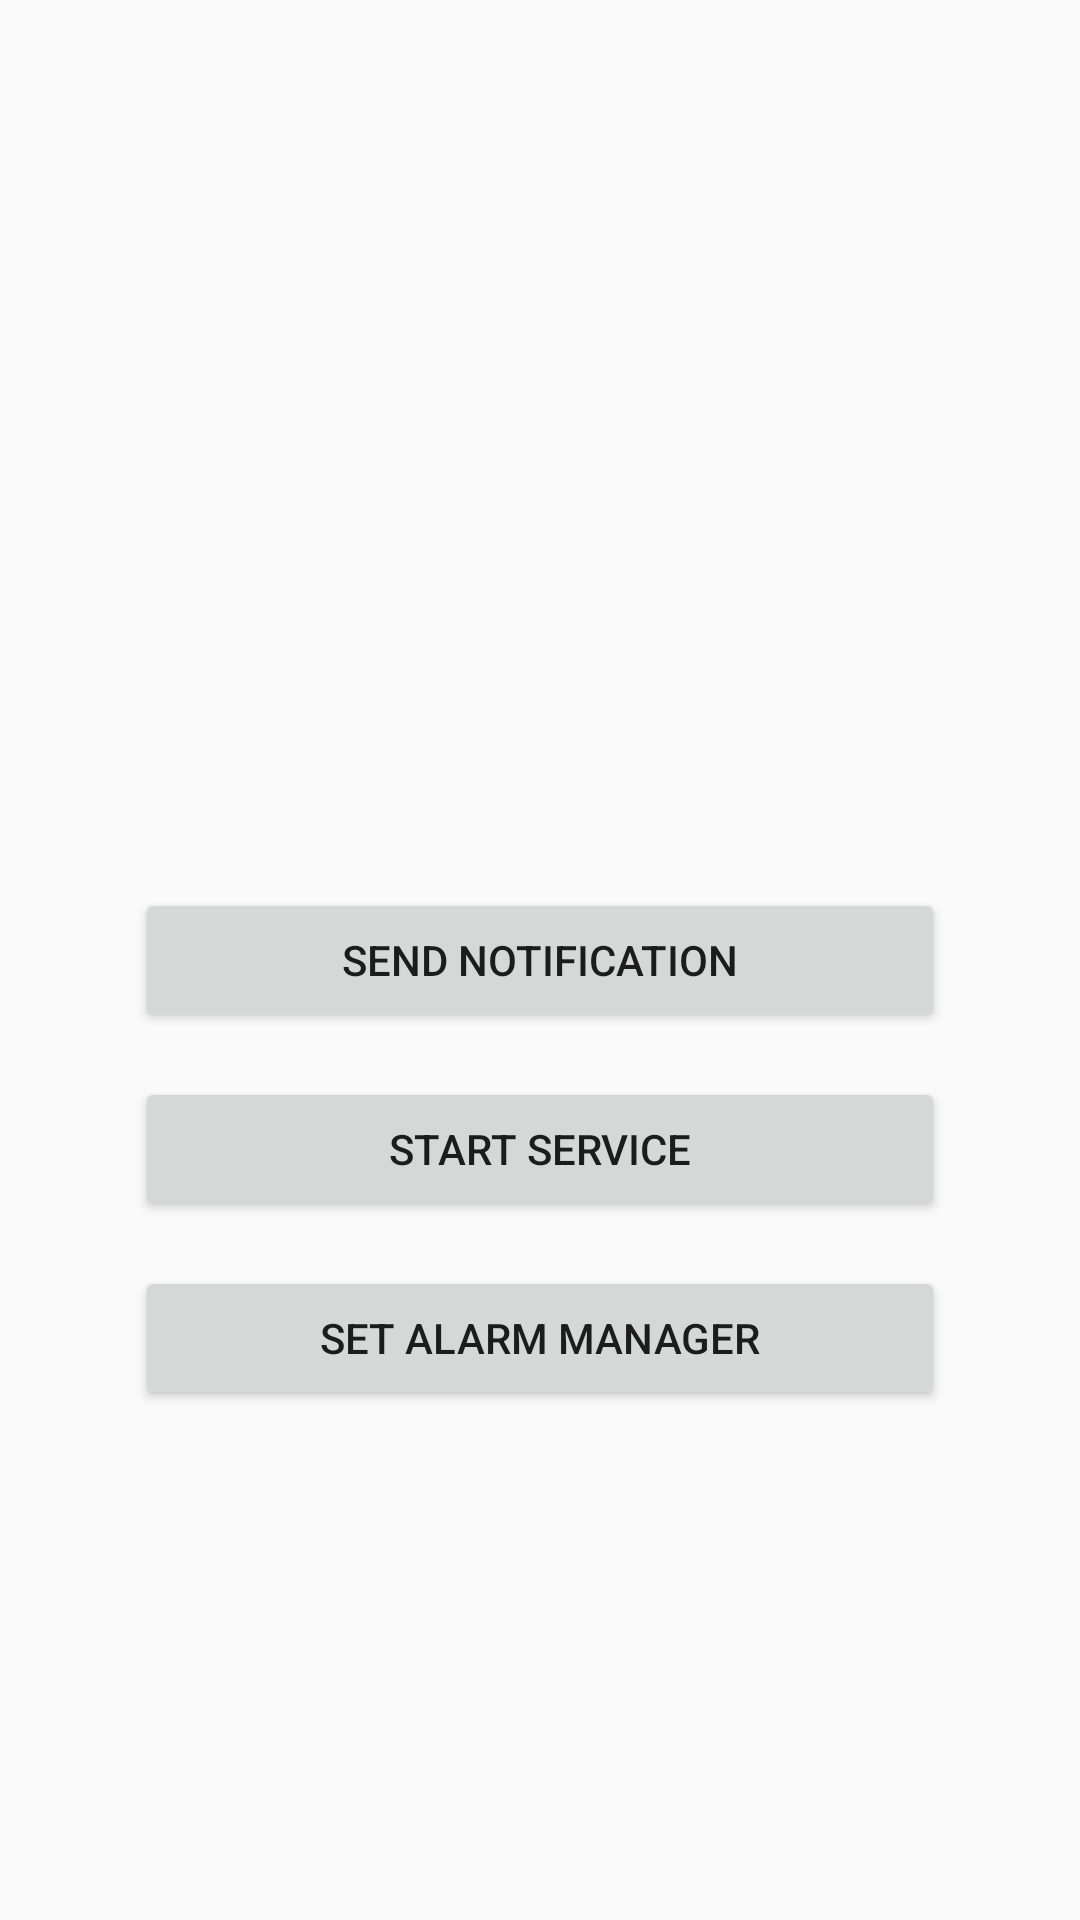

Android layout source for this screen:
<!-- AndroidManifest.xml: application theme AppTheme -->
<!-- res/layout/activity_work.xml -->
<?xml version="1.0" encoding="utf-8"?>
<layout xmlns:android="http://schemas.android.com/apk/res/android"
    xmlns:app="http://schemas.android.com/apk/res-auto"
    xmlns:tools="http://schemas.android.com/tools">

        <androidx.constraintlayout.widget.ConstraintLayout
            android:layout_width="match_parent"
            android:layout_height="match_parent"
            tools:context=".work.WorkActivity">

            <Button
                android:id="@+id/send_notification"
                android:layout_width="0dp"
                android:layout_height="wrap_content"
                android:layout_marginStart="45dp"
                android:layout_marginEnd="45dp"
                android:text="Send Notification"
                app:layout_constraintBottom_toBottomOf="parent"
                app:layout_constraintEnd_toEndOf="parent"
                app:layout_constraintHorizontal_bias="0.498"
                app:layout_constraintStart_toStartOf="parent"
                app:layout_constraintTop_toTopOf="parent" />

            <Button
                android:id="@+id/service"
                android:layout_width="0dp"
                android:layout_height="wrap_content"
                android:layout_marginStart="45dp"
                android:layout_marginTop="15dp"
                android:layout_marginEnd="45dp"
                android:text="Start Service"
                app:layout_constraintEnd_toEndOf="parent"
                app:layout_constraintHorizontal_bias="0.498"
                app:layout_constraintStart_toStartOf="parent"
                app:layout_constraintTop_toBottomOf="@+id/send_notification" />

            <Button
                android:id="@+id/alarm"
                android:layout_width="0dp"
                android:layout_height="wrap_content"
                android:layout_marginStart="45dp"
                android:layout_marginTop="15dp"
                android:layout_marginEnd="45dp"
                android:text="Set Alarm manager"
                app:layout_constraintEnd_toEndOf="parent"
                app:layout_constraintHorizontal_bias="1.0"
                app:layout_constraintStart_toStartOf="parent"
                app:layout_constraintTop_toBottomOf="@+id/service" />
        </androidx.constraintlayout.widget.ConstraintLayout>
</layout>
<!-- resources referenced by this layout -->
<resources>
  <style name="AppTheme" parent="Theme.AppCompat.Light.DarkActionBar">
          
          <item name="colorPrimary">@color/colorPrimary</item>
          <item name="colorPrimaryDark">@color/colorPrimaryDark</item>
          <item name="colorAccent">@color/colorAccent</item>
      </style>
  <!-- not gathered from this repository: default colours our renderer supplied (Android Studio template values) -->
  <color name="colorPrimary">#FF6200EE</color>
  <color name="colorPrimaryDark">#FF3700B3</color>
  <color name="colorAccent">#FF03DAC5</color>
</resources>
